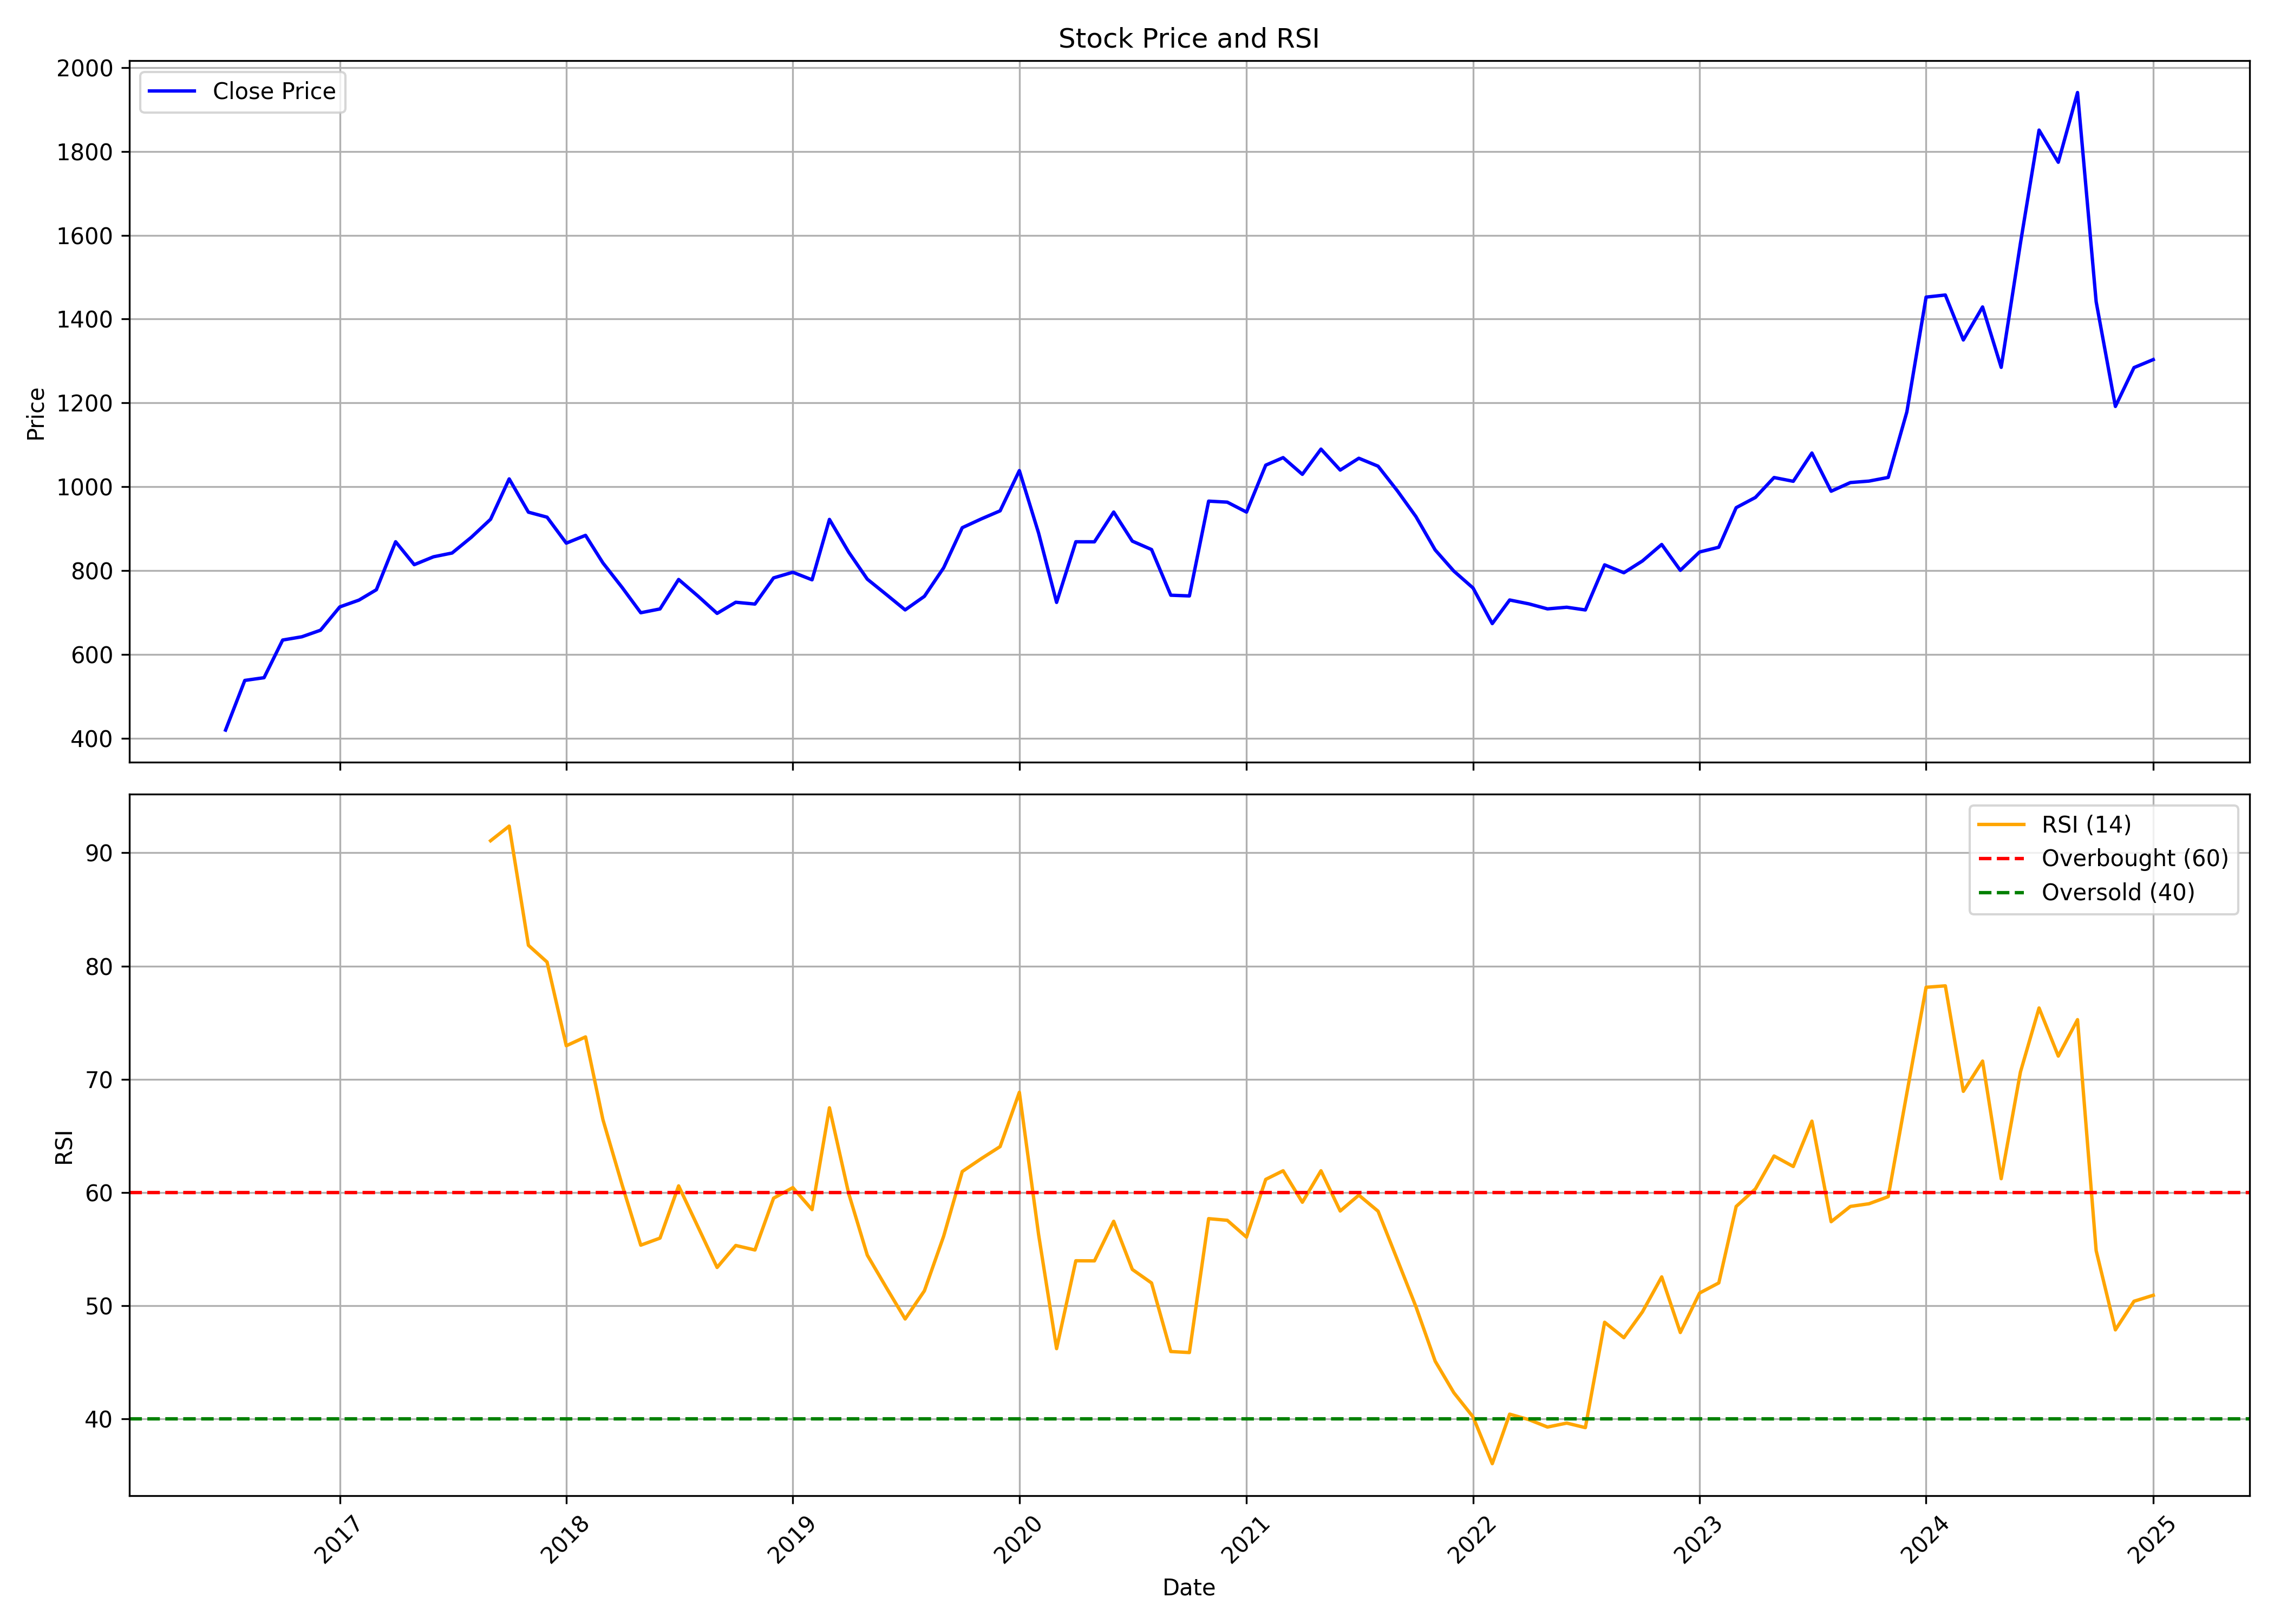

The file beside this chart, header and first rows:
, date, symbol, open, high, low, close, volume, rsi
0, 2016-07-01, MGL, 445.7, 453.1, 406.6, 420, 35314012, 
1, 2016-08-01, MGL, 420.1, 545.9, 416, 538.4, 16170881, 
2, 2016-09-01, MGL, 540.2, 561.2, 493.6, 544.9, 7468635, 
3, 2016-10-01, MGL, 558.1, 671, 554.9, 634.7, 7864371, 
4, 2016-11-01, MGL, 646.1, 691.6, 530.5, 642.5, 5065464, 
5, 2016-12-01, MGL, 644, 665.8, 609.9, 658.1, 3377230, 
6, 2017-01-01, MGL, 658.8, 741.8, 658.8, 713.7, 2567611, 
7, 2017-02-01, MGL, 714.2, 798.1, 709.2, 729.9, 5327619, 
8, 2017-03-01, MGL, 737.2, 765, 711.3, 754.6, 2771639, 
9, 2017-04-01, MGL, 758.4, 889.1, 741.7, 869.1, 2992753, 
10, 2017-05-01, MGL, 869.1, 878.7, 782.1, 814.4, 2976009, 
11, 2017-06-01, MGL, 817.9, 848.7, 800.7, 833.2, 2606598, 
12, 2017-07-01, MGL, 837.7, 857.1, 816, 842.2, 3893020, 
13, 2017-08-01, MGL, 846.2, 918, 777.8, 879.8, 5548010, 
14, 2017-09-01, MGL, 878.3, 997.9, 874, 922.7, 4756271, 91.06
15, 2017-10-01, MGL, 927.9, 1050, 913.7, 1019, 3829631, 92.36
16, 2017-11-01, MGL, 1021, 1168, 898.9, 939.6, 7187370, 81.83
17, 2017-12-01, MGL, 944.2, 985.8, 912.5, 927.7, 3433918, 80.35
18, 2018-01-01, MGL, 936.6, 957.1, 849.5, 865.7, 4487665, 72.96
19, 2018-02-01, MGL, 873, 895.9, 776.7, 884.3, 4671957, 73.75
20, 2018-03-01, MGL, 892.9, 915.1, 806.1, 818.6, 3225684, 66.45
21, 2018-04-01, MGL, 824.7, 879.1, 757.5, 760, 25293324, 60.67
22, 2018-05-01, MGL, 760, 766.7, 659.8, 699.8, 8452104, 55.36
23, 2018-06-01, MGL, 703.8, 746.4, 680.2, 708.8, 5615873, 55.98
24, 2018-07-01, MGL, 710.9, 789.5, 678.2, 779.1, 7826505, 60.59
25, 2018-08-01, MGL, 794.7, 843.2, 708.8, 739.8, 42988569, 56.99
26, 2018-09-01, MGL, 746.8, 752.8, 649.9, 698.2, 9076878, 53.39
27, 2018-10-01, MGL, 705.5, 734, 654.4, 724.8, 6509324, 55.33
28, 2018-11-01, MGL, 731, 757.4, 697, 720.5, 6333818, 54.93
29, 2018-12-01, MGL, 727.1, 790.2, 724.1, 782.9, 5958717, 59.51
30, 2019-01-01, MGL, 785.8, 804.1, 763.6, 796.3, 5718955, 60.44
31, 2019-02-01, MGL, 802.4, 843.1, 741.1, 778.3, 7503808, 58.49
32, 2019-03-01, MGL, 791.1, 933, 762.3, 922.4, 10244043, 67.49
33, 2019-04-01, MGL, 921.6, 921.6, 827.1, 844.4, 5088531, 59.92
34, 2019-05-01, MGL, 844.4, 851.9, 730.9, 779.9, 6937855, 54.48
35, 2019-06-01, MGL, 776.3, 792.1, 712.4, 742.9, 6031623, 51.58
36, 2019-07-01, MGL, 738.7, 742.2, 659.3, 706.6, 8126045, 48.84
37, 2019-08-01, MGL, 706.6, 771.2, 669.7, 738.9, 25365709, 51.33
38, 2019-09-01, MGL, 748.1, 831.9, 727, 806.9, 8251518, 56.14
39, 2019-10-01, MGL, 815.2, 911.5, 770.5, 902.6, 11074499, 61.86
40, 2019-11-01, MGL, 902.9, 941.7, 841.7, 923.7, 17128976, 63.01
41, 2019-12-01, MGL, 924.9, 963.9, 896.5, 942.8, 9440233, 64.06
42, 2020-01-01, MGL, 941.6, 1103, 884.2, 1039, 27809384, 68.85
43, 2020-02-01, MGL, 1040, 1093, 880.7, 889.8, 18889974, 56.3
44, 2020-03-01, MGL, 902.8, 946.2, 587.6, 724.4, 16692358, 46.22
45, 2020-04-01, MGL, 732.5, 884.5, 715.7, 869, 13835585, 53.98
46, 2020-05-01, MGL, 869, 875.6, 764.4, 868.9, 12519295, 53.97
47, 2020-06-01, MGL, 877.3, 993.6, 842, 939.9, 29715817, 57.47
48, 2020-07-01, MGL, 938.1, 972.1, 856.8, 870.6, 21877653, 53.22
49, 2020-08-01, MGL, 866.6, 960.3, 845.1, 850.5, 20461852, 52.02
50, 2020-09-01, MGL, 850.5, 857.6, 725.6, 741.6, 23968103, 45.97
51, 2020-10-01, MGL, 772.9, 794.2, 707.9, 739.9, 21552010, 45.88
52, 2020-11-01, MGL, 741.3, 970, 734.6, 965.9, 28682150, 57.7
53, 2020-12-01, MGL, 965.9, 997.5, 898.6, 963.5, 21187248, 57.55
54, 2021-01-01, MGL, 964.9, 1042, 918.2, 939.8, 18314531, 56.07
55, 2021-02-01, MGL, 939.8, 1120, 928.3, 1052, 19353289, 61.16
56, 2021-03-01, MGL, 1062, 1150, 986.5, 1070, 13661125, 61.93
57, 2021-04-01, MGL, 1083, 1093, 965.7, 1030, 8839817, 59.15
58, 2021-05-01, MGL, 1031, 1120, 992.5, 1090, 13290128, 61.93
59, 2021-06-01, MGL, 1090, 1175, 1029, 1040, 15391753, 58.37
... 43 more rows
